The GitHub repository DHemanth2001/Landslide_Identification_Using_ML contains a labelled image folder "processed" with 7 categories: debris flow, landslide, mudflow, non landslide, rockfall, rotational slide, translational slide. Examples follow, each with its label.

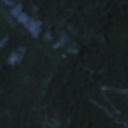
Label: non landslide

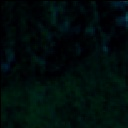
Label: rockfall

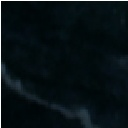
Label: debris flow

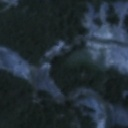
Label: landslide

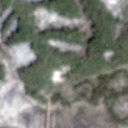
Label: rotational slide

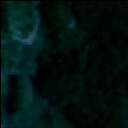
Label: mudflow
